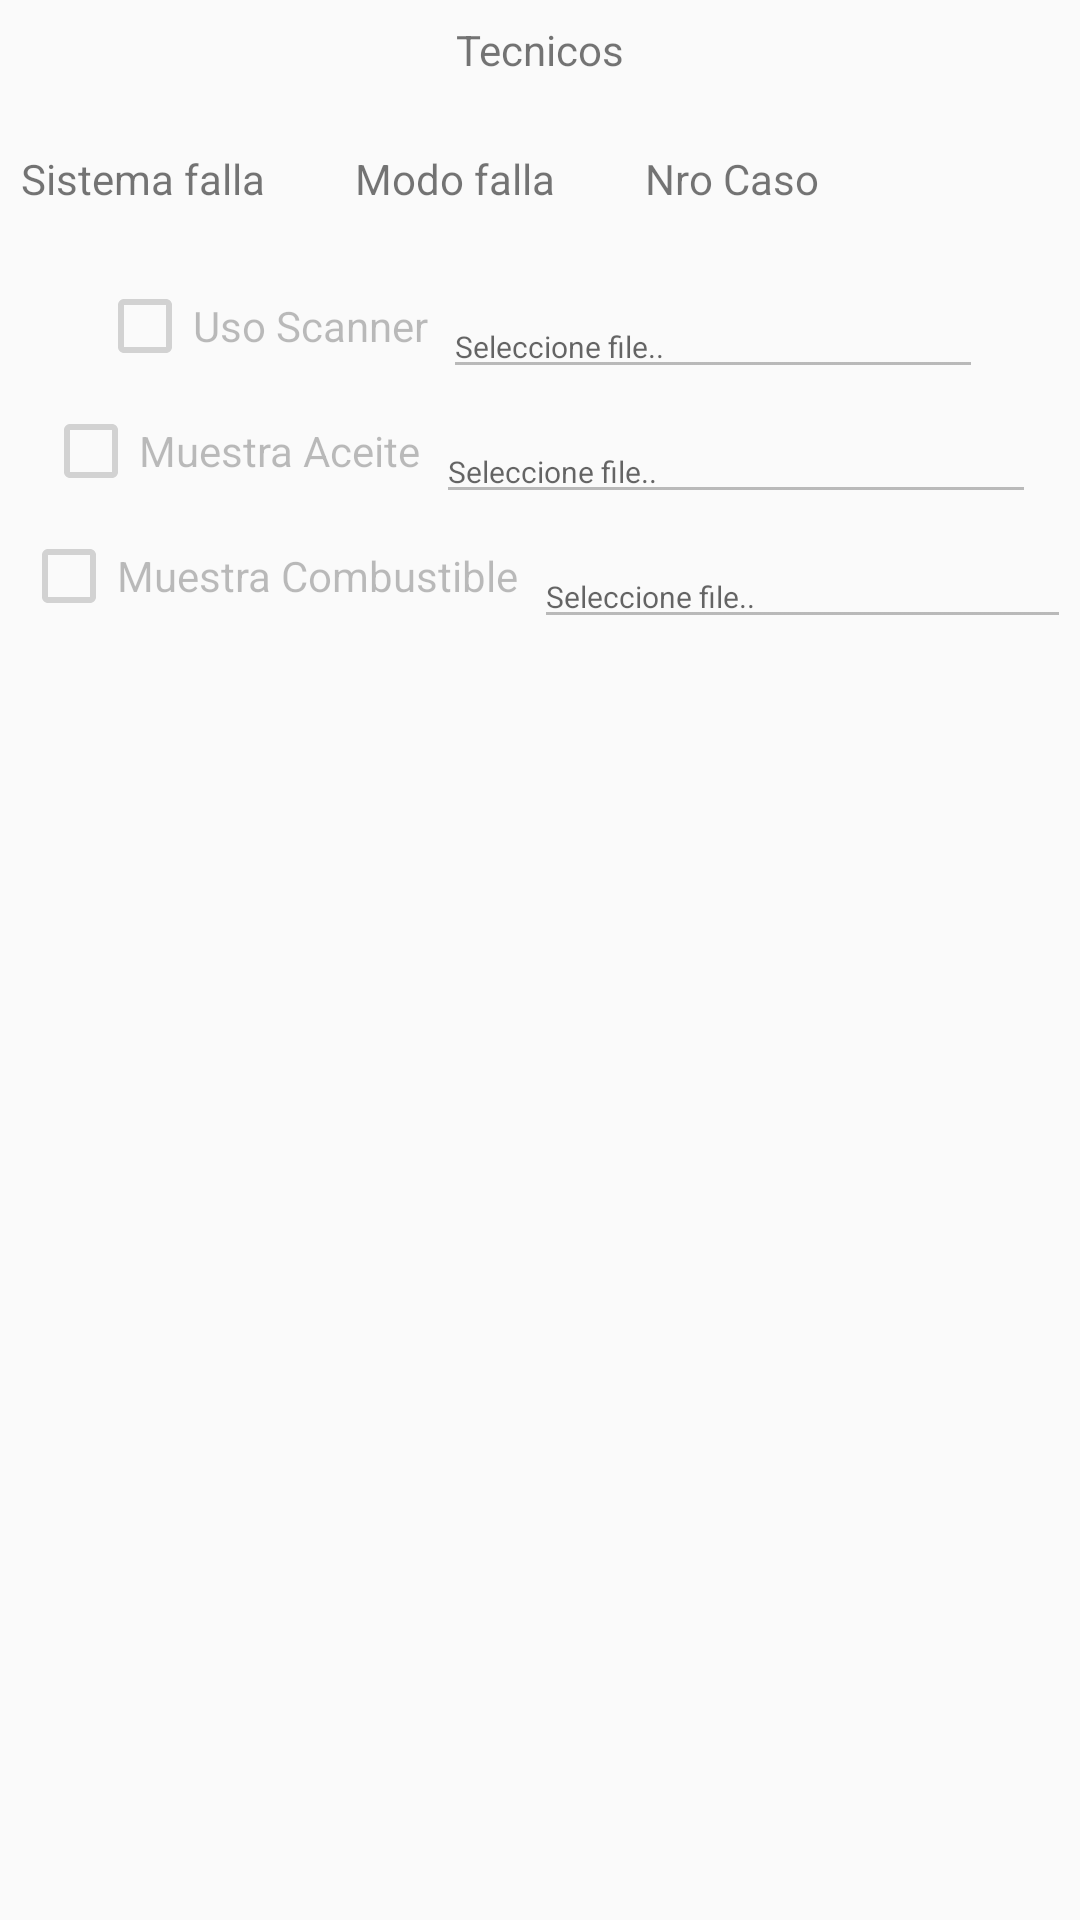

This screen was rendered from an Android layout file. Write that file and the resources it references.
<!-- AndroidManifest.xml: application theme AppTheme -->
<!-- res/layout/activity_detail_two.xml -->
<?xml version="1.0" encoding="utf-8"?>
<LinearLayout xmlns:android="http://schemas.android.com/apk/res/android"
    android:orientation="vertical"
    xmlns:app="http://schemas.android.com/apk/res-auto"
    xmlns:tools="http://schemas.android.com/tools"
    android:layout_width="match_parent"
    android:layout_height="match_parent"
    tools:context="com.movil.summmit.motorresapp.DetailTwoActivity">

    <LinearLayout
        android:padding="7dp"
        android:orientation="vertical"
        android:layout_width="match_parent"
        android:layout_height="match_parent">



        <LinearLayout
            android:layout_marginBottom="5dp"
            android:gravity="center"
            android:orientation="vertical"
            android:layout_width="match_parent"
            android:layout_height="wrap_content">
            <TextView
                android:layout_width="wrap_content"
                android:layout_height="wrap_content"
                android:text="Tecnicos"/>
            <TextView
                android:id="@+id/txvTecnicos"
                android:layout_width="wrap_content"
                android:layout_height="wrap_content"
                />
        </LinearLayout>


        <LinearLayout
            android:orientation="horizontal"
            android:layout_width="match_parent"
            android:layout_height="wrap_content">

            <LinearLayout
                android:gravity="center"
                android:orientation="vertical"
                android:layout_width="wrap_content"
                android:layout_height="wrap_content">
                <TextView
                    android:layout_width="wrap_content"
                    android:layout_height="wrap_content"
                    android:text="Sistema falla"/>
                <TextView
                    android:id="@+id/txvSistema"
                    android:layout_width="wrap_content"
                    android:layout_height="wrap_content"
                    />
            </LinearLayout>

            <LinearLayout
                android:layout_marginLeft="30dp"
                android:gravity="center"
                android:orientation="vertical"
                android:layout_width="wrap_content"
                android:layout_height="wrap_content">
                <TextView
                    android:layout_width="wrap_content"
                    android:layout_height="wrap_content"
                    android:text="Modo falla"/>
                <TextView
                    android:id="@+id/txvModo"
                    android:layout_width="wrap_content"
                    android:layout_height="wrap_content"
                    />
            </LinearLayout>
            <LinearLayout
                android:layout_marginLeft="30dp"
                android:gravity="center"
                android:orientation="vertical"
                android:layout_width="wrap_content"
                android:layout_height="wrap_content">
                <TextView
                    android:layout_width="wrap_content"
                    android:layout_height="wrap_content"
                    android:text="Nro Caso"/>
                <TextView
                    android:id="@+id/txvNroCaso"
                    android:layout_width="wrap_content"
                    android:layout_height="wrap_content"
                    />
            </LinearLayout>



        </LinearLayout>

        <LinearLayout
            android:orientation="horizontal"
            android:gravity="center"
            android:layout_width="match_parent"
            android:layout_height="wrap_content">

            <CheckBox
                android:id="@+id/chkScanner"
                android:enabled="false"
                android:text="Uso Scanner"
                android:layout_width="wrap_content"
                android:layout_height="wrap_content" />

            <android.support.design.widget.TextInputLayout
                android:id="@+id/tmpFileScanner"
                android:layout_width="wrap_content"
                android:layout_height="wrap_content">
                <EditText
                    android:enabled="false"
                    android:id="@+id/edtFileScanner"
                    android:layout_marginLeft="5dp"
                    android:textSize="10sp"
                    android:hint="Seleccione file.."
                    android:layout_width="180dp"
                    android:layout_height="wrap_content" />

            </android.support.design.widget.TextInputLayout>

        </LinearLayout>
        <LinearLayout
            android:orientation="horizontal"
            android:gravity="center"
            android:layout_width="match_parent"
            android:layout_height="wrap_content">

            <CheckBox
                android:enabled="false"
                android:id="@+id/chkAceite"
                android:text="Muestra Aceite"
                android:layout_width="wrap_content"
                android:layout_height="wrap_content" />

            <android.support.design.widget.TextInputLayout
                android:id="@+id/tmpFileMuestAceite"
                android:layout_width="wrap_content"
                android:layout_height="wrap_content">
                <EditText
                    android:enabled="false"
                    android:id="@+id/edtFileMuestAceite"
                    android:layout_marginLeft="5dp"
                    android:hint="Seleccione file.."
                    android:textSize="10sp"
                    android:layout_width="200dp"
                    android:layout_height="wrap_content" />
            </android.support.design.widget.TextInputLayout>


        </LinearLayout>

        <LinearLayout
            android:orientation="horizontal"
            android:gravity="center"
            android:layout_width="match_parent"
            android:layout_height="wrap_content">

            <CheckBox
                android:enabled="false"
                android:id="@+id/chkCombustible"
                android:text="Muestra Combustible"
                android:layout_width="wrap_content"
                android:layout_height="wrap_content" />
            <android.support.design.widget.TextInputLayout
                android:id="@+id/tmpFileMuestCombus"
                android:layout_width="wrap_content"
                android:layout_height="wrap_content">

                <EditText
                    android:id="@+id/edtFileMuestCombus"
                    android:enabled="false"
                    android:layout_marginLeft="5dp"
                    android:hint="Seleccione file.."
                    android:textSize="10sp"
                    android:layout_width="180dp"
                    android:layout_height="wrap_content" />
            </android.support.design.widget.TextInputLayout>


        </LinearLayout>








    </LinearLayout>
    

    <TextView
        android:textSize="20sp"
        android:layout_gravity="center"
        android:layout_width="wrap_content"
        android:layout_height="wrap_content"
        android:text="Analisis y causas de la falla"/>

    <LinearLayout
        android:orientation="vertical"
        android:layout_width="match_parent"
        android:layout_height="260dp">

        <android.support.v7.widget.RecyclerView
            android:padding="5dp"
            android:id="@+id/listaanalisiscausa"
            android:layout_width="match_parent"
            android:layout_height="match_parent"
            android:orientation="horizontal"
            android:clipToPadding="false"
            android:overScrollMode="never" />

    </LinearLayout>

    <TabHost android:id="@android:id/tabhost"
        android:layout_width="match_parent"
        android:layout_height="match_parent">

        <LinearLayout
            android:orientation="vertical"
            android:layout_width="match_parent"
            android:layout_height="match_parent" >

            <TabWidget android:layout_width="match_parent"
                android:layout_height="wrap_content"
                android:id="@android:id/tabs" />

            <FrameLayout android:layout_width="match_parent"
                android:layout_height="match_parent"
                android:id="@android:id/tabcontent" >

                <LinearLayout android:id="@+id/tab1"

                    android:orientation="vertical"
                    android:layout_width="match_parent"
                    android:layout_height="match_parent" >

                    <LinearLayout
                        android:layout_margin="6dp"
                        android:orientation="horizontal"
                        android:layout_width="match_parent"
                        android:layout_height="wrap_content">

                        <ListView
                            android:id="@+id/lsvAdjuntos"
                            android:layout_width="match_parent"
                            android:layout_height="wrap_content">

                        </ListView>

                    </LinearLayout>
                    <ListView
                        android:id="@+id/listDiagnostico"
                        android:layout_width="match_parent"
                        android:layout_height="wrap_content">

                    </ListView>

                </LinearLayout>

                <LinearLayout android:id="@+id/tab2"
                    android:orientation="vertical"
                    android:layout_width="match_parent"
                    android:layout_height="match_parent" >

                    <ListView
                        android:id="@+id/lsvConclusiones"
                        android:layout_width="match_parent"
                        android:layout_height="wrap_content">

                    </ListView>
                </LinearLayout>
                <LinearLayout android:id="@+id/tab3"
                    android:orientation="vertical"
                    android:layout_width="match_parent"
                    android:layout_height="match_parent" >

                    <ListView
                        android:id="@+id/lsvRecomendaciones"
                        android:layout_width="match_parent"
                        android:layout_height="wrap_content">

                    </ListView>
                </LinearLayout>
            </FrameLayout>
        </LinearLayout>
    </TabHost>





</LinearLayout>
<!-- resources referenced by this layout -->
<resources>
  <style name="AppTheme" parent="Theme.AppCompat.Light.DarkActionBar">
          
          <item name="colorPrimary">@color/colorMotoredTop</item>
          <item name="colorPrimaryDark">@color/colorPrimaryDark</item>
          <item name="colorAccent">@color/colorAccent</item>
          <item name="android:navigationBarColor">@color/colorMotoredTop</item>
      </style>
  <color name="colorMotoredTop">#312e2e</color>
  <color name="colorPrimaryDark">#303F9F</color>
  <color name="colorAccent">#312e2e</color>
</resources>
